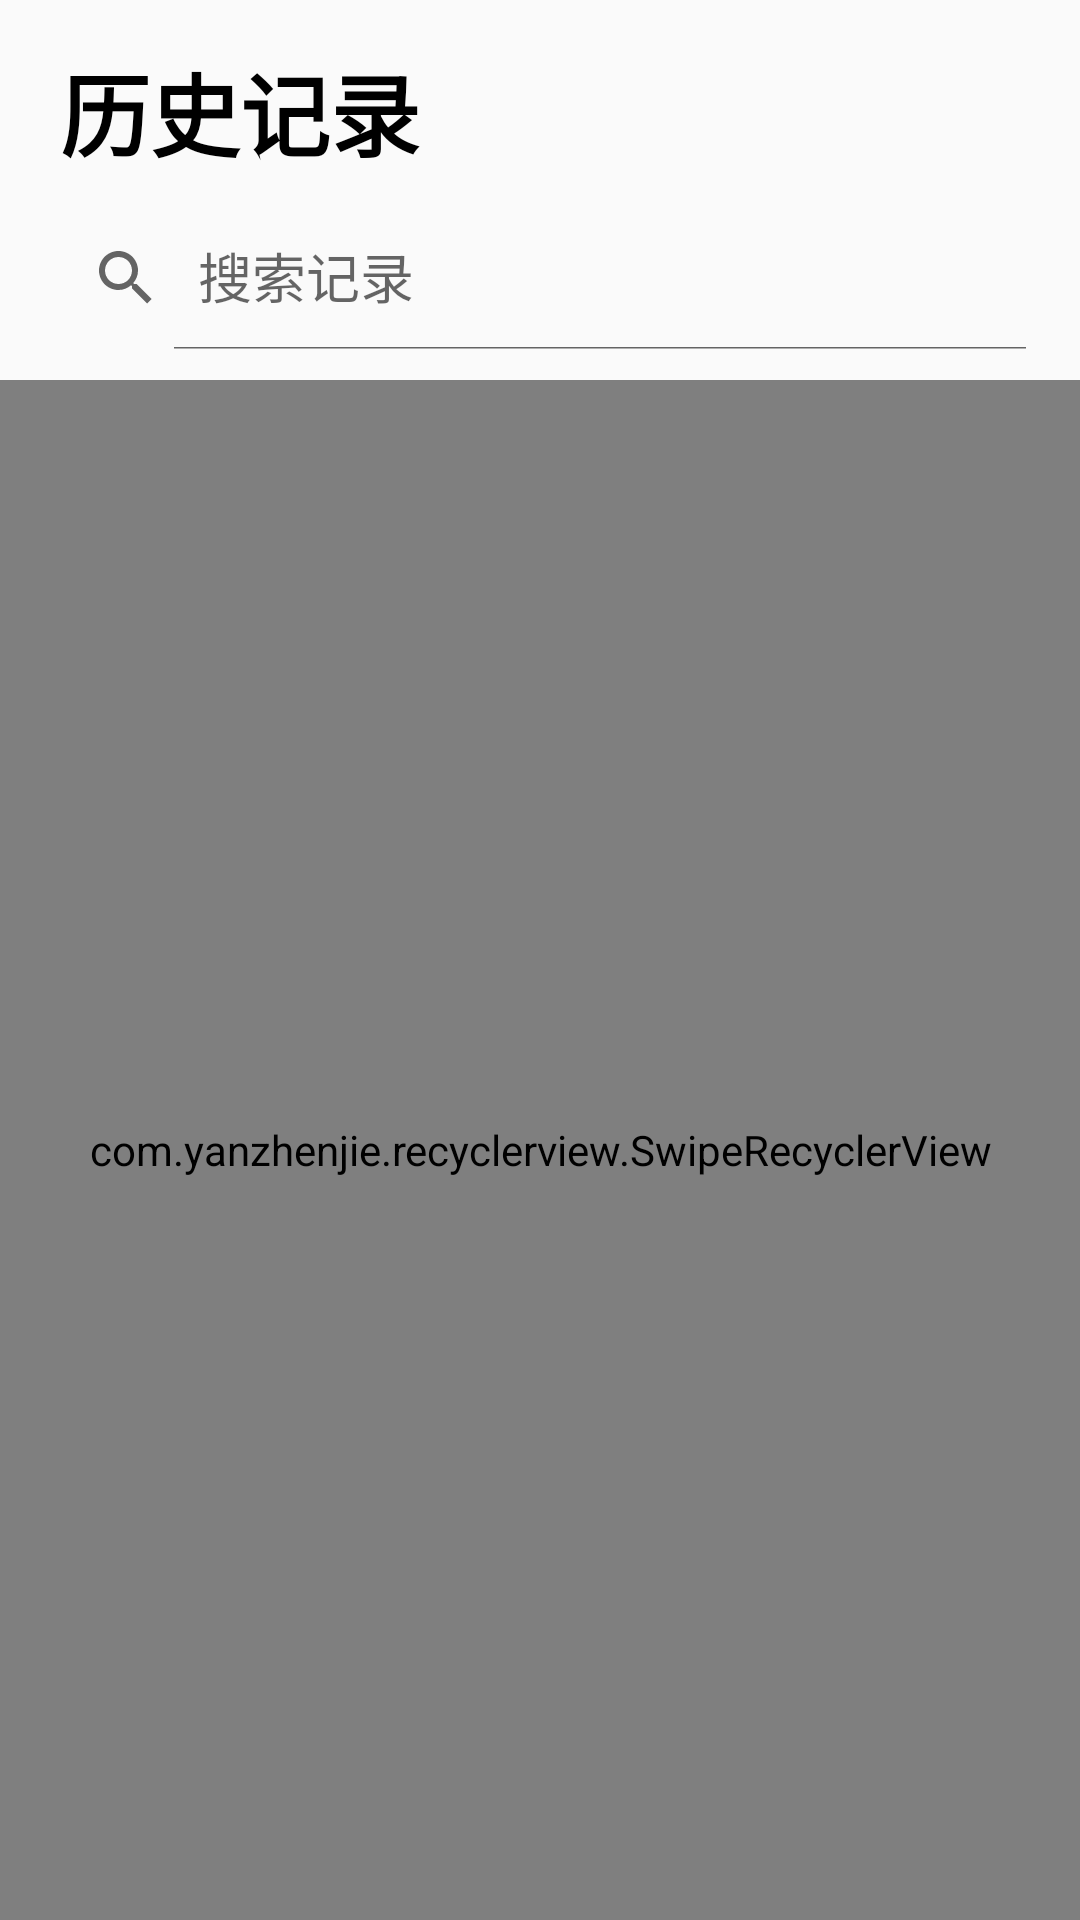

Layout XML and referenced resources for this Android screen:
<!-- AndroidManifest.xml: application theme Theme.LearnEveryday -->
<!-- res/layout/activity_news_history_record.xml -->
<?xml version="1.0" encoding="utf-8"?>
<layout xmlns:android="http://schemas.android.com/apk/res/android"
    xmlns:app="http://schemas.android.com/apk/res-auto"
    xmlns:tools="http://schemas.android.com/tools">

    <data>

    </data>

    <androidx.constraintlayout.widget.ConstraintLayout
        android:layout_width="match_parent"
        android:layout_height="match_parent"
        tools:context=".Activity.NewsHistoryRecordActivity">
        <TextView
            android:layout_width="wrap_content"
            android:layout_height="wrap_content"
            android:id="@+id/record_title"
            android:text="历史记录"
            android:textStyle="bold"
            android:textColor="@color/black"
            android:textSize="30dp"
            android:layout_marginLeft="20dp"
            android:layout_marginTop="15dp"
            app:layout_constraintStart_toStartOf="parent"
            app:layout_constraintTop_toTopOf="parent"/>
        <androidx.appcompat.widget.SearchView
            android:layout_width="match_parent"
            android:layout_height="wrap_content"
            android:id="@+id/search_record"
            app:queryHint="搜索记录"
            android:imeOptions="actionSearch"
            app:iconifiedByDefault="false"
            android:layout_margin="10dp"
            android:textSize="25dp"
            app:layout_constraintTop_toBottomOf="@id/record_title"
            app:layout_constraintStart_toStartOf="parent"/>
        <com.yanzhenjie.recyclerview.SwipeRecyclerView
            android:layout_width="match_parent"
            android:layout_height="0dp"
            android:id="@+id/record_recycle"
            android:layout_marginTop="10dp"
            app:layout_constraintStart_toStartOf="parent"
            app:layout_constraintTop_toBottomOf="@id/search_record"
            app:layout_constraintBottom_toBottomOf="parent"/>
    </androidx.constraintlayout.widget.ConstraintLayout>
</layout>
<!-- resources referenced by this layout -->
<resources>
  <color name="black">#FF000000</color>
  <style name="Theme.LearnEveryday" parent="Theme.AppCompat.Light.NoActionBar">
          
  
  
  
  
  
  
  
  
  
          
      </style>
</resources>
